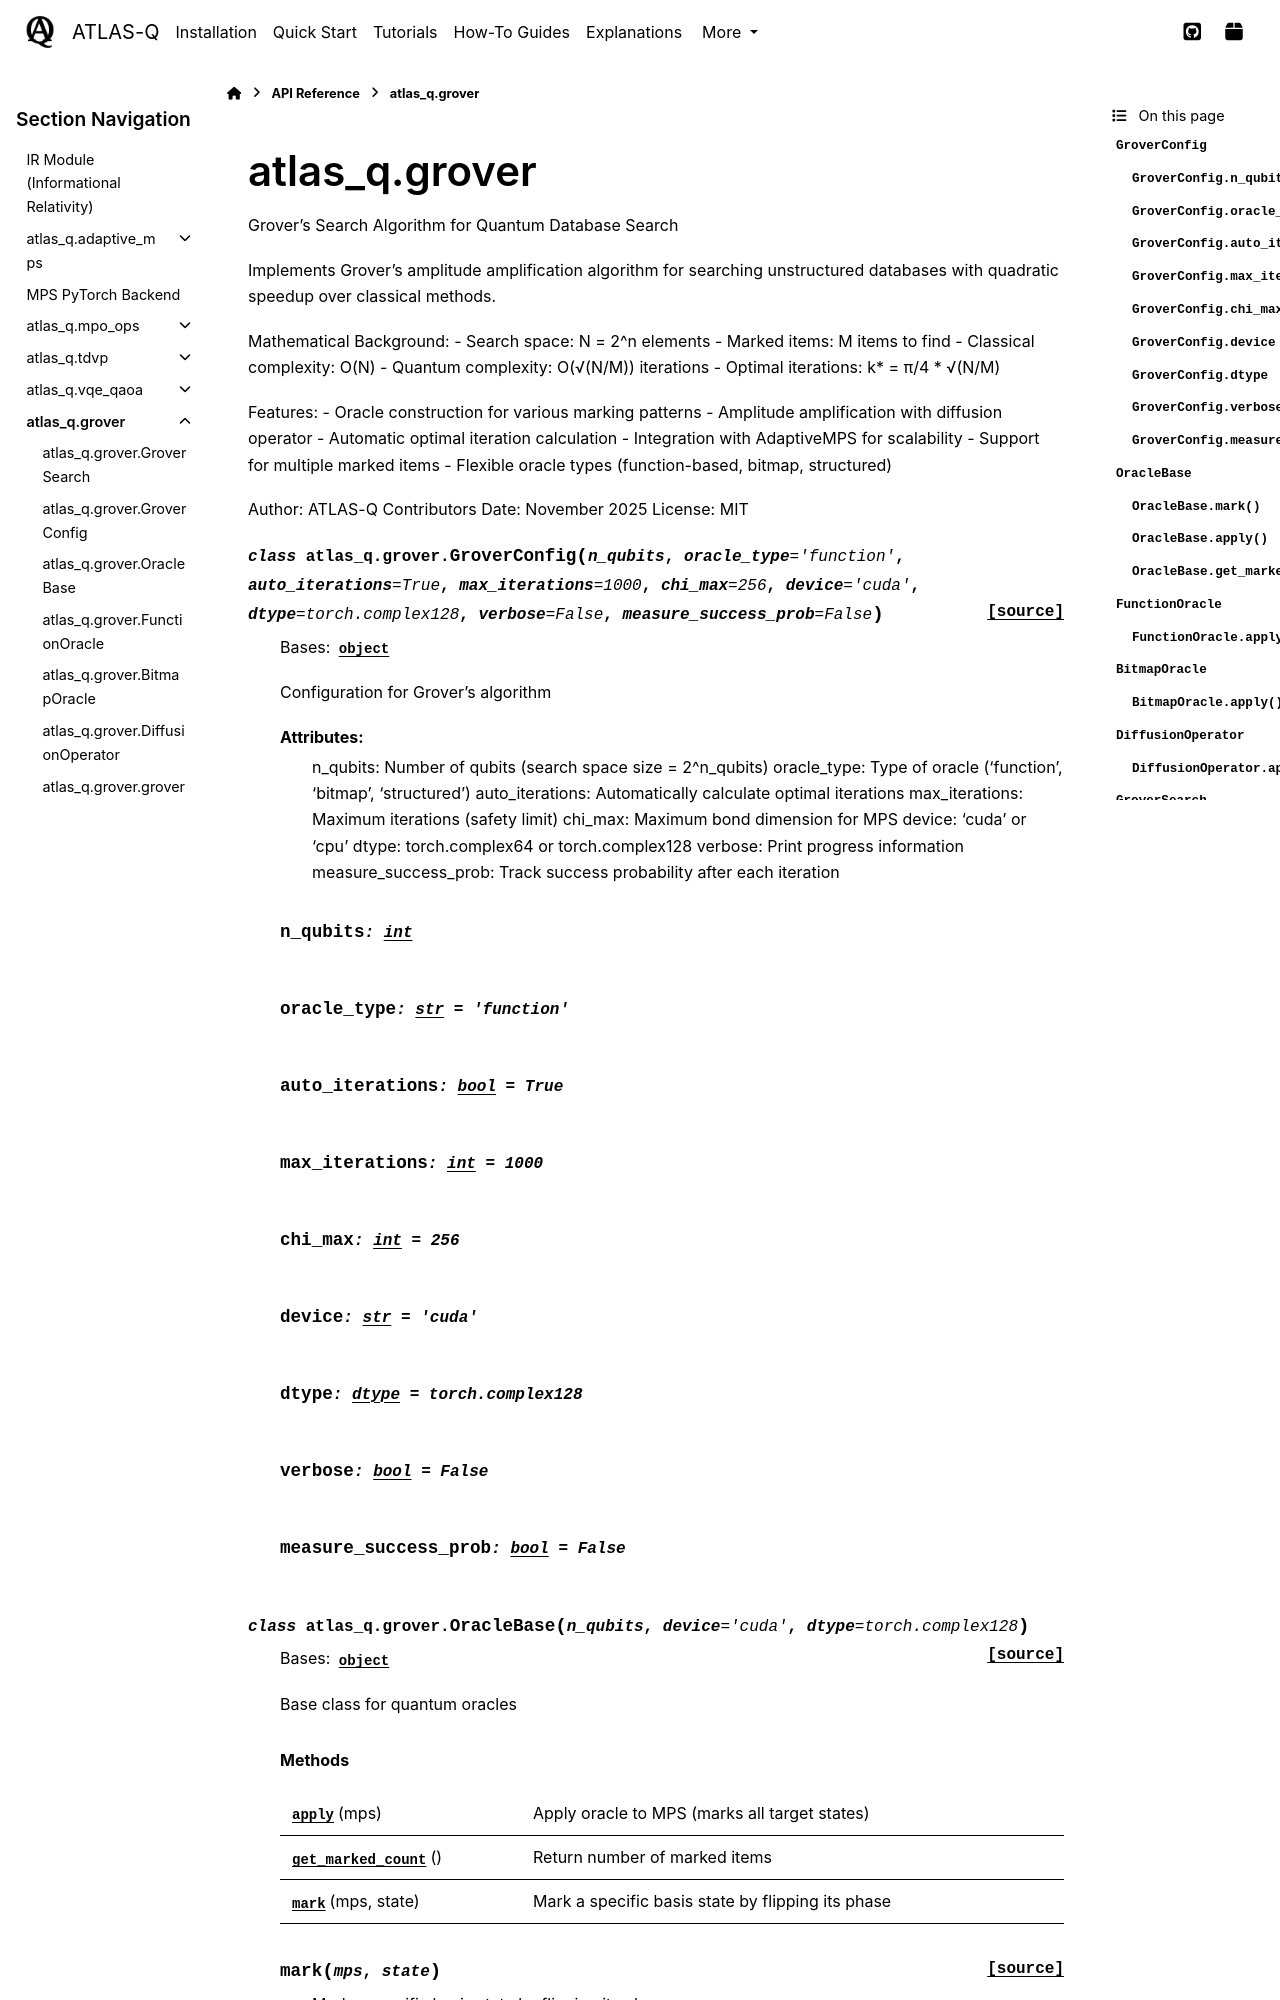

repository: followthesapper/ATLAS-Q · page: reference/grover.html · generator: sphinx

atlas_q.grover
===============

.. automodule:: atlas_q.grover
   :members:
   :undoc-members:
   :show-inheritance:

Overview
--------

The ``grover`` module implements Grover's quantum search algorithm for unstructured database search with quadratic speedup. This algorithm finds marked items in a search space of size :math:`N` using :math:`O(\sqrt{N})` queries, compared to :math:`O(N)` classically.

The implementation integrates with ATLAS-Q's Matrix Product State (MPS) backend for scalable simulation of larger systems.

Mathematical Background
----------------------

Grover's algorithm searches for marked items in an unstructured database using amplitude amplification:

1. **Initialize** to uniform superposition :math:`|s\rangle = H^{\otimes n}|0\rangle^{\otimes n}`
2. **Repeat** :math:`k^* = \lfloor\frac{\pi}{4}\sqrt{N/M}\rfloor` times:

   a. Apply oracle :math:`O_f|x\rangle = (-1)^{f(x)}|x\rangle` (marks target states)
   b. Apply diffusion operator :math:`D = 2|s\rangle\langle s| - I` (amplifies marked states)
